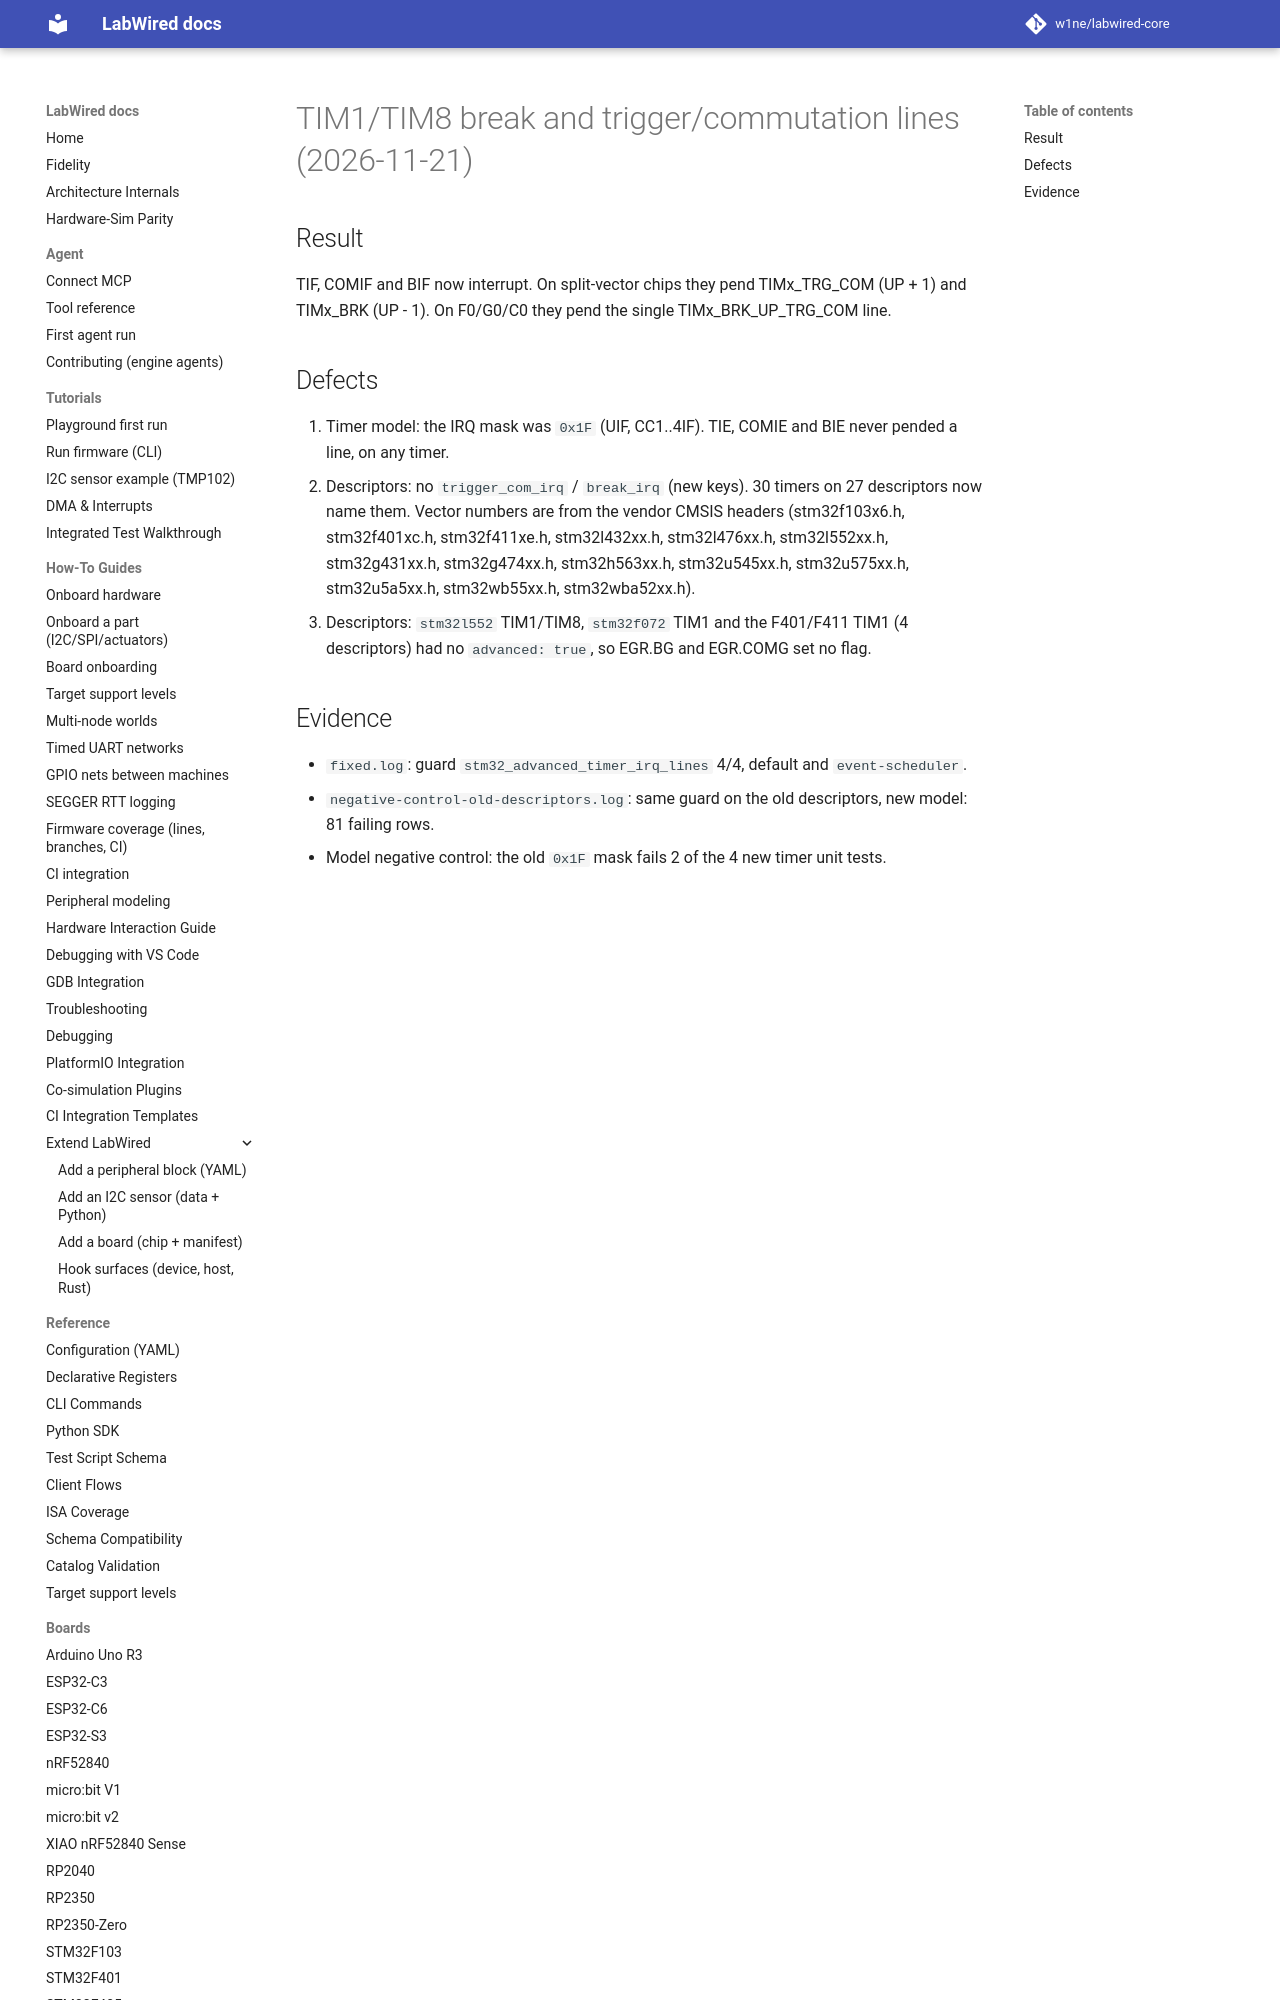

repository: CrispStrobe/labwired-core · page: coverage/renode-onboarding/attempt-history/stm32f072/2026-11-21-tim1-brk-trg-com-lines/NOTE/index.html · generator: mkdocs

# TIM1/TIM8 break and trigger/commutation lines (2026-11-21)

## Result
TIF, COMIF and BIF now interrupt. On split-vector chips they pend
TIMx_TRG_COM (UP + 1) and TIMx_BRK (UP - 1). On F0/G0/C0 they pend the
single TIMx_BRK_UP_TRG_COM line.
